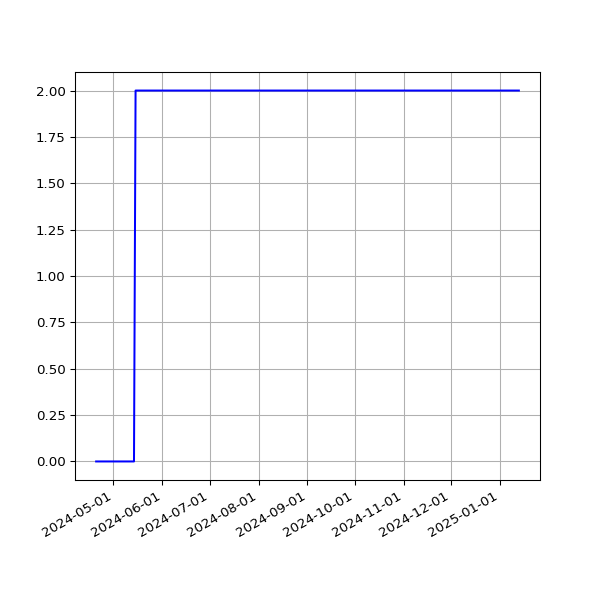

Data behind this chart, as committed beside it:
date, value
2024-04-20T00:32:50Z, 0
2024-04-22T00:28:24Z, 0
2024-04-23T00:35:35Z, 0
2024-04-25T00:33:40Z, 0
2024-04-26T00:30:53Z, 0
2024-04-27T00:33:38Z, 0
2024-04-28T00:37:14Z, 0
2024-04-29T00:29:12Z, 0
2024-04-30T00:32:13Z, 0
2024-05-01T00:33:10Z, 0
2024-05-02T00:33:27Z, 0
2024-05-06T00:31:16Z, 0
2024-05-08T00:38:44Z, 0
2024-05-10T00:33:23Z, 0
2024-05-11T00:35:19Z, 0
2024-05-12T00:33:54Z, 0
2024-05-13T00:29:53Z, 0
2024-05-14T00:34:53Z, 0
2024-05-15T01:43:24Z, 2
2024-05-16T01:43:11Z, 2
2024-05-17T01:40:57Z, 2
2024-05-18T01:42:49Z, 2
2024-05-19T01:36:39Z, 2
2024-05-20T01:36:27Z, 2
2024-05-21T01:39:33Z, 2
2024-05-22T01:38:18Z, 2
2024-05-23T01:46:29Z, 2
2024-05-25T01:42:10Z, 2
2024-05-26T01:40:48Z, 2
2024-05-27T01:36:16Z, 2
2024-05-28T01:42:47Z, 2
2024-05-29T01:43:31Z, 2
2024-05-30T01:50:11Z, 2
2024-05-30T22:40:32Z, 2
2024-06-04T01:50:12Z, 2
2024-06-05T01:50:44Z, 2
2024-06-05T22:46:46Z, 2
2024-06-08T01:48:46Z, 2
2024-06-09T01:48:08Z, 2
2024-06-10T01:53:20Z, 2
2024-06-13T00:34:25Z, 2
2024-06-14T00:37:44Z, 2
2024-06-15T00:37:41Z, 2
2024-06-16T00:35:21Z, 2
2024-06-17T00:44:00Z, 2
2024-06-19T00:37:57Z, 2
2024-06-24T00:39:27Z, 2
2024-06-28T00:32:36Z, 2
2024-06-30T00:28:41Z, 2
2024-07-01T00:33:29Z, 2
2024-07-02T00:33:56Z, 2
2024-07-06T00:34:00Z, 2
2024-07-11T00:36:33Z, 2
2024-07-12T00:35:35Z, 2
2024-07-15T00:31:20Z, 2
2024-07-16T00:35:41Z, 2
2024-07-17T00:32:54Z, 2
2024-07-18T00:35:55Z, 2
2024-07-19T01:41:18Z, 2
2024-07-20T00:44:01Z, 2
... 83 more rows
